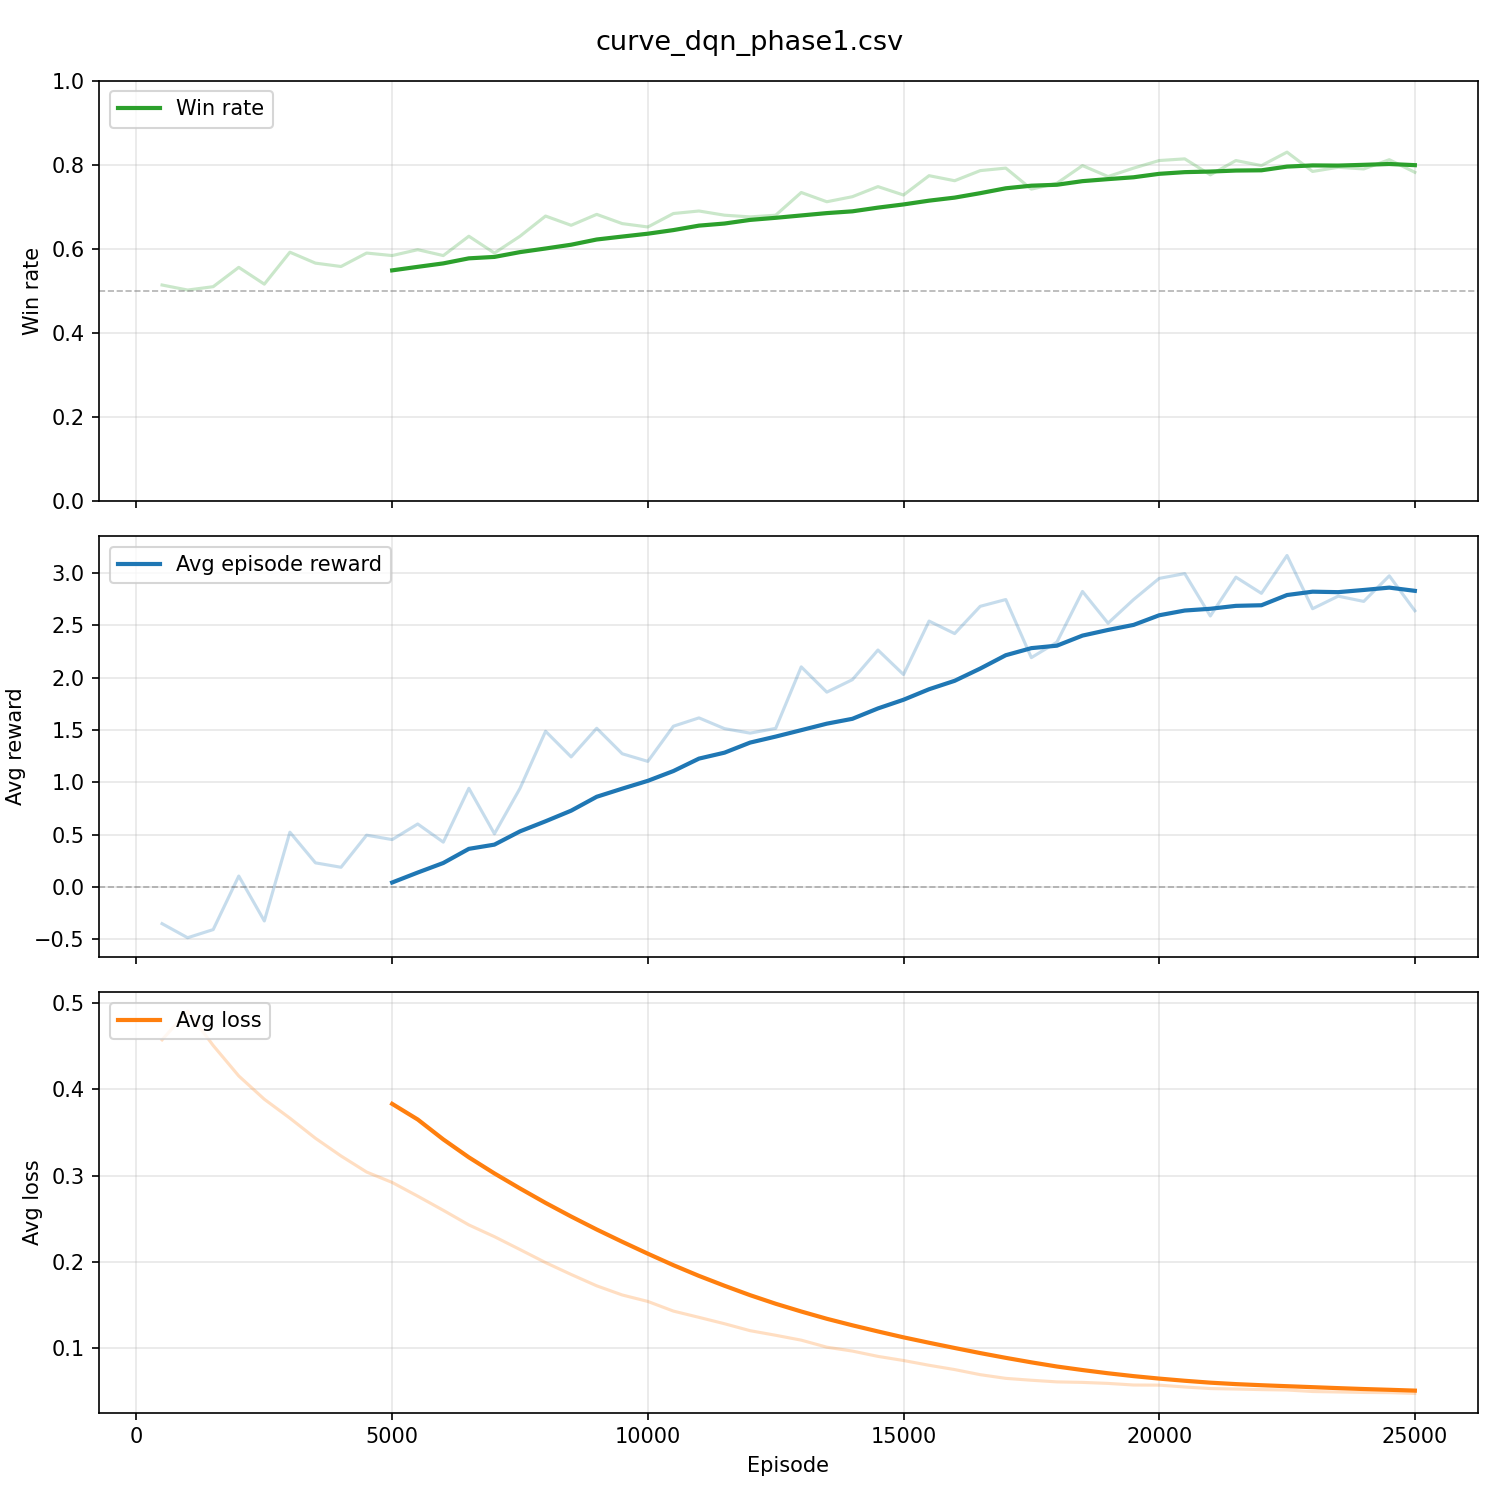

The data file committed next to this chart (first rows):
episode, win_rate, loss_rate, draw_rate, avg_reward, avg_loss
500, 0.5140, 0.4840, 0.0020, -0.3495, 0.4575
1000, 0.5020, 0.4960, 0.0020, -0.4840, 0.4907
1500, 0.5100, 0.4900, 0.0000, -0.4061, 0.4509
2000, 0.5560, 0.4440, 0.0000, 0.1051, 0.4156
2500, 0.5160, 0.4820, 0.0020, -0.3236, 0.3886
3000, 0.5920, 0.4040, 0.0040, 0.5236, 0.3666
3500, 0.5660, 0.4320, 0.0020, 0.2308, 0.3433
4000, 0.5580, 0.4320, 0.0100, 0.1888, 0.3228
4500, 0.5900, 0.4100, 0.0000, 0.4953, 0.3042
5000, 0.5840, 0.4100, 0.0060, 0.4530, 0.2921
5500, 0.5980, 0.3980, 0.0040, 0.6020, 0.2762
6000, 0.5840, 0.4140, 0.0020, 0.4286, 0.2597
6500, 0.6300, 0.3680, 0.0020, 0.9427, 0.2428
7000, 0.5900, 0.4060, 0.0040, 0.5084, 0.2292
7500, 0.6300, 0.3680, 0.0020, 0.9423, 0.2142
8000, 0.6780, 0.3180, 0.0040, 1.487, 0.1991
8500, 0.6560, 0.3420, 0.0020, 1.242, 0.1853
9000, 0.6820, 0.3180, 0.0000, 1.516, 0.1722
9500, 0.6600, 0.3400, 0.0000, 1.272, 0.1615
10000, 0.6520, 0.3440, 0.0040, 1.2, 0.154
10500, 0.6840, 0.3160, 0.0000, 1.535, 0.1428
11000, 0.6900, 0.3080, 0.0020, 1.615, 0.1356
11500, 0.6800, 0.3160, 0.0040, 1.512, 0.1282
12000, 0.6760, 0.3200, 0.0040, 1.469, 0.1201
12500, 0.6800, 0.3160, 0.0040, 1.515, 0.1148
13000, 0.7340, 0.2660, 0.0000, 2.102, 0.1091
13500, 0.7120, 0.2860, 0.0020, 1.861, 0.101
14000, 0.7240, 0.2760, 0.0000, 1.98, 0.09648
14500, 0.7480, 0.2500, 0.0020, 2.263, 0.09031
15000, 0.7280, 0.2720, 0.0000, 2.029, 0.08553
15500, 0.7740, 0.2260, 0.0000, 2.539, 0.08
16000, 0.7620, 0.2360, 0.0020, 2.42, 0.07502
16500, 0.7860, 0.2140, 0.0000, 2.68, 0.0691
17000, 0.7920, 0.2080, 0.0000, 2.745, 0.06482
17500, 0.7420, 0.2580, 0.0000, 2.19, 0.06264
18000, 0.7560, 0.2440, 0.0000, 2.338, 0.06073
18500, 0.7980, 0.2000, 0.0020, 2.822, 0.06014
19000, 0.7720, 0.2280, 0.0000, 2.519, 0.05898
19500, 0.7920, 0.2080, 0.0000, 2.745, 0.05711
20000, 0.8100, 0.1900, 0.0000, 2.946, 0.05696
20500, 0.8140, 0.1860, 0.0000, 2.992, 0.05482
21000, 0.7760, 0.2200, 0.0040, 2.588, 0.053
21500, 0.8100, 0.1880, 0.0020, 2.958, 0.05244
22000, 0.7980, 0.2020, 0.0000, 2.804, 0.05179
22500, 0.8300, 0.1700, 0.0000, 3.165, 0.05132
23000, 0.7840, 0.2160, 0.0000, 2.657, 0.04957
23500, 0.7940, 0.2060, 0.0000, 2.777, 0.04903
24000, 0.7900, 0.2100, 0.0000, 2.727, 0.04849
24500, 0.8120, 0.1880, 0.0000, 2.971, 0.04827
25000, 0.7820, 0.2180, 0.0000, 2.638, 0.0473
